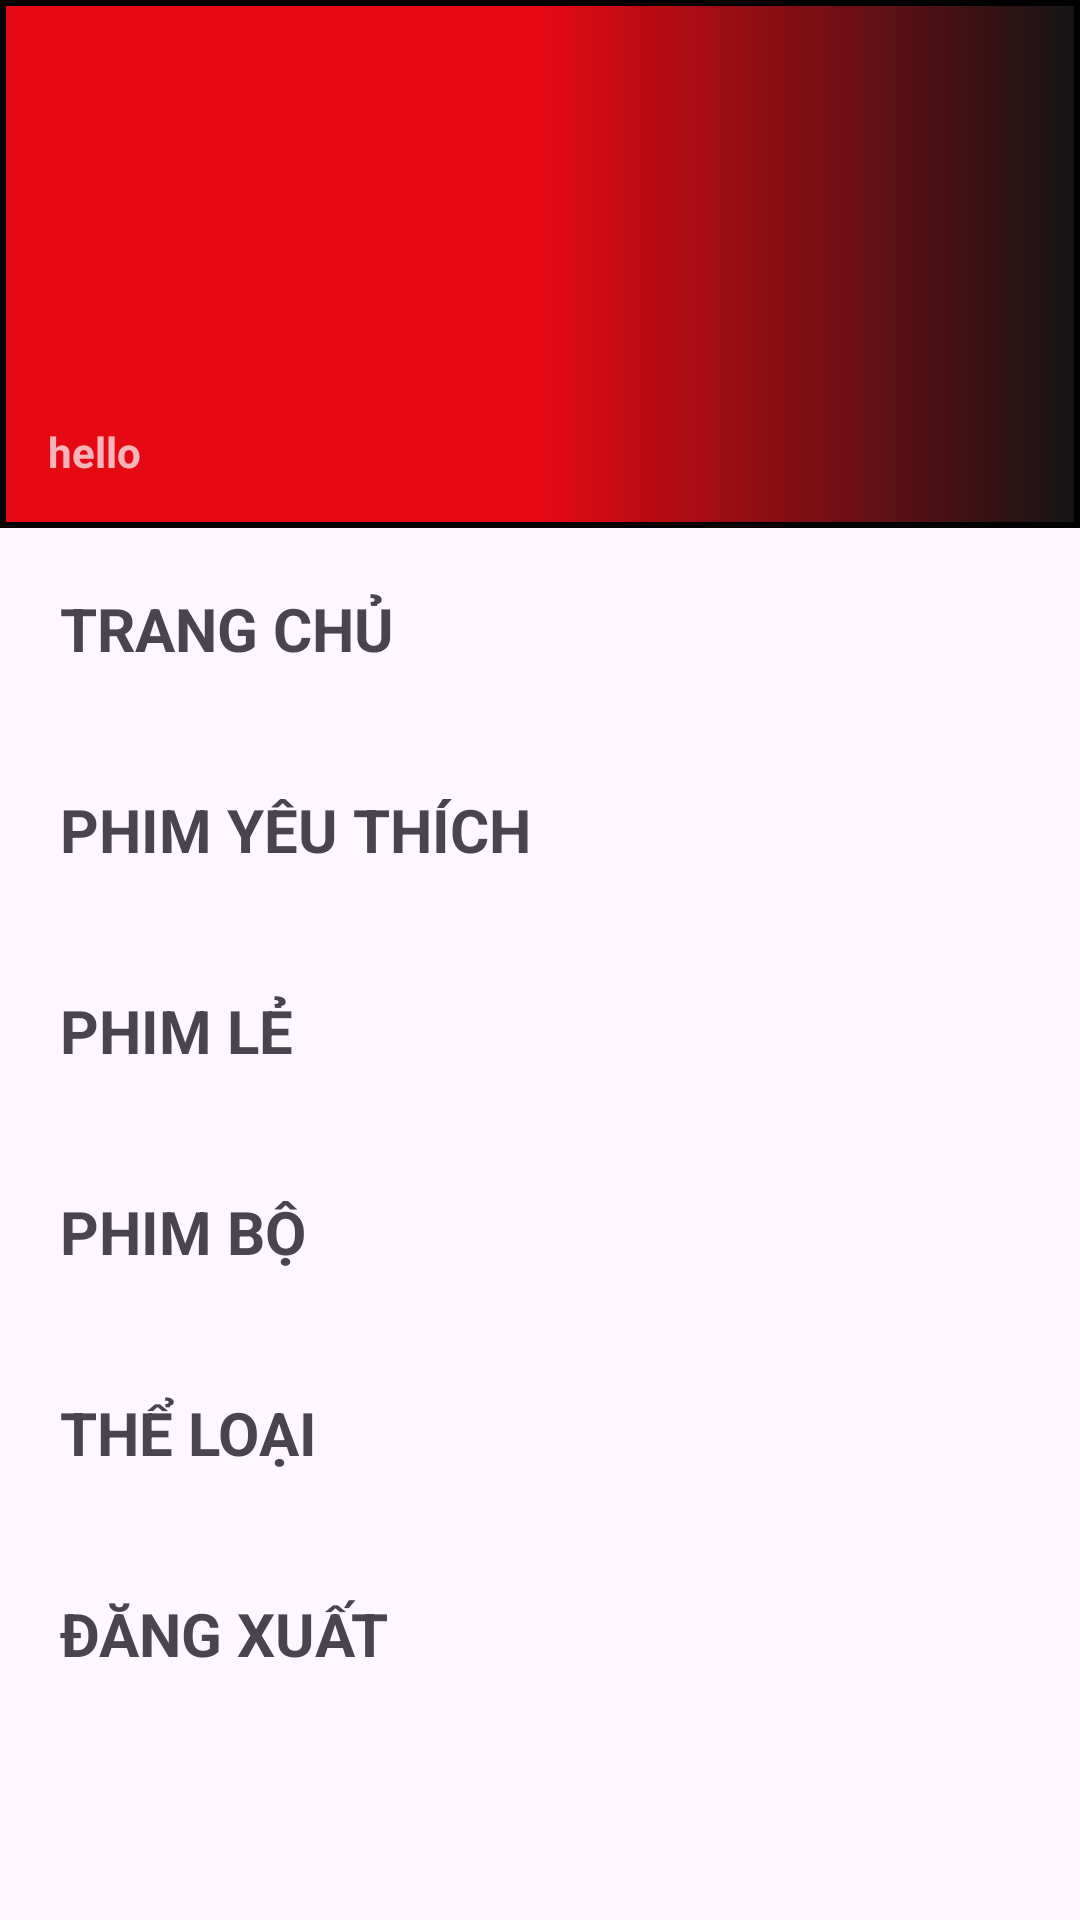

Write the Android layout XML for this screen, with the resource values it uses.
<!-- AndroidManifest.xml: application theme Theme.MovieApp -->
<!-- res/layout/nav_drawer.xml -->
<?xml version="1.0" encoding="utf-8"?>
<LinearLayout xmlns:android="http://schemas.android.com/apk/res/android"
    android:layout_width="match_parent"
    android:layout_height="match_parent"
    android:orientation="vertical">
    <LinearLayout
        android:layout_width="match_parent"
        android:layout_height="176dp"
        android:orientation="vertical"
        android:gravity="bottom"
        android:padding="16dp"
        android:background="@drawable/header_bg"
        android:theme="@style/ThemeOverlay.AppCompat.Dark">

        <TextView
            android:layout_width="wrap_content"
            android:id="@+id/hello"
            android:layout_height="wrap_content"
            android:textStyle="bold"
            android:text="hello"/>

    </LinearLayout>
    <LinearLayout
        android:layout_width="match_parent"
        android:layout_height="wrap_content"
        android:orientation="horizontal"
        android:padding="20dp"

        android:id="@+id/homepage">
        <TextView
            android:layout_width="wrap_content"
            android:layout_height="wrap_content"
            android:text="TRANG CHỦ"
            android:textStyle="bold"
            android:textSize="20dp" />

    </LinearLayout>

    <LinearLayout
        android:layout_width="match_parent"
        android:layout_height="wrap_content"
        android:orientation="horizontal"
        android:padding="20dp"
        android:id="@+id/favorite">
        <TextView
            android:layout_width="wrap_content"
            android:layout_height="wrap_content"
            android:text="PHIM YÊU THÍCH"
            android:textStyle="bold"
            android:textSize="20dp" />

    </LinearLayout>

    <LinearLayout
        android:layout_width="match_parent"
        android:layout_height="wrap_content"
        android:orientation="horizontal"
        android:padding="20dp"
        android:id="@+id/movie">
        <TextView
            android:layout_width="wrap_content"
            android:layout_height="wrap_content"
            android:text="PHIM LẺ"
            android:textStyle="bold"
            android:textSize="20dp" />

    </LinearLayout>
    <LinearLayout
        android:layout_width="match_parent"
        android:layout_height="wrap_content"
        android:orientation="horizontal"
        android:padding="20dp"
        android:id="@+id/tvSeries">
        <TextView
            android:layout_width="wrap_content"
            android:layout_height="wrap_content"
            android:text="PHIM BỘ"
            android:textStyle="bold"
            android:textSize="20dp" />

    </LinearLayout>
    <LinearLayout
        android:layout_width="match_parent"
        android:layout_height="wrap_content"
        android:orientation="horizontal"
        android:padding="20dp"
        android:id="@+id/type">
        <TextView
            android:layout_width="wrap_content"
            android:layout_height="wrap_content"
            android:text="THỂ LOẠI"
            android:textStyle="bold"
            android:textSize="20dp" />

    </LinearLayout>
    <LinearLayout
        android:layout_width="match_parent"
        android:layout_height="wrap_content"
        android:orientation="horizontal"
        android:padding="20dp"
        android:id="@+id/logout">
        <TextView
            android:layout_width="wrap_content"
            android:layout_height="wrap_content"
            android:text="ĐĂNG XUẤT"
            android:textStyle="bold"
            android:textSize="20dp" />

    </LinearLayout>

</LinearLayout>
<!-- resources referenced by this layout -->
<resources>
  <!-- drawable header_bg (drawable) -->
  <?xml version="1.0" encoding="utf-8"?>
  <shape xmlns:android="http://schemas.android.com/apk/res/android"
      android:shape="rectangle">
  
      <gradient
          android:startColor="@color/red"
          android:centerColor="@color/red"
          android:endColor="@color/dark_gray"/>
  
      <stroke
          android:width="2dp"/>
  </shape>
  <style name="Theme.MovieApp" parent="Theme.MaterialComponents.DayNight.NoActionBar">
          
          <item name="colorPrimary">@color/purple_500</item>
          <item name="colorPrimaryVariant">@color/purple_700</item>
          <item name="colorOnPrimary">@color/white</item>
          
          <item name="colorSecondary">@color/teal_200</item>
          <item name="colorSecondaryVariant">@color/teal_700</item>
          <item name="colorOnSecondary">@color/black</item>
          
          <item name="android:statusBarColor">?attr/colorPrimaryVariant</item>
          
      </style>
  <color name="red">#E50914</color>
  <color name="dark_gray">#141414</color>
  <color name="purple_500">#FF6200EE</color>
  <color name="purple_700">#FF3700B3</color>
  <color name="white">#FFFFFFFF</color>
  <color name="teal_200">#FF03DAC5</color>
  <color name="teal_700">#FF018786</color>
  <color name="black">#FF000000</color>
</resources>
